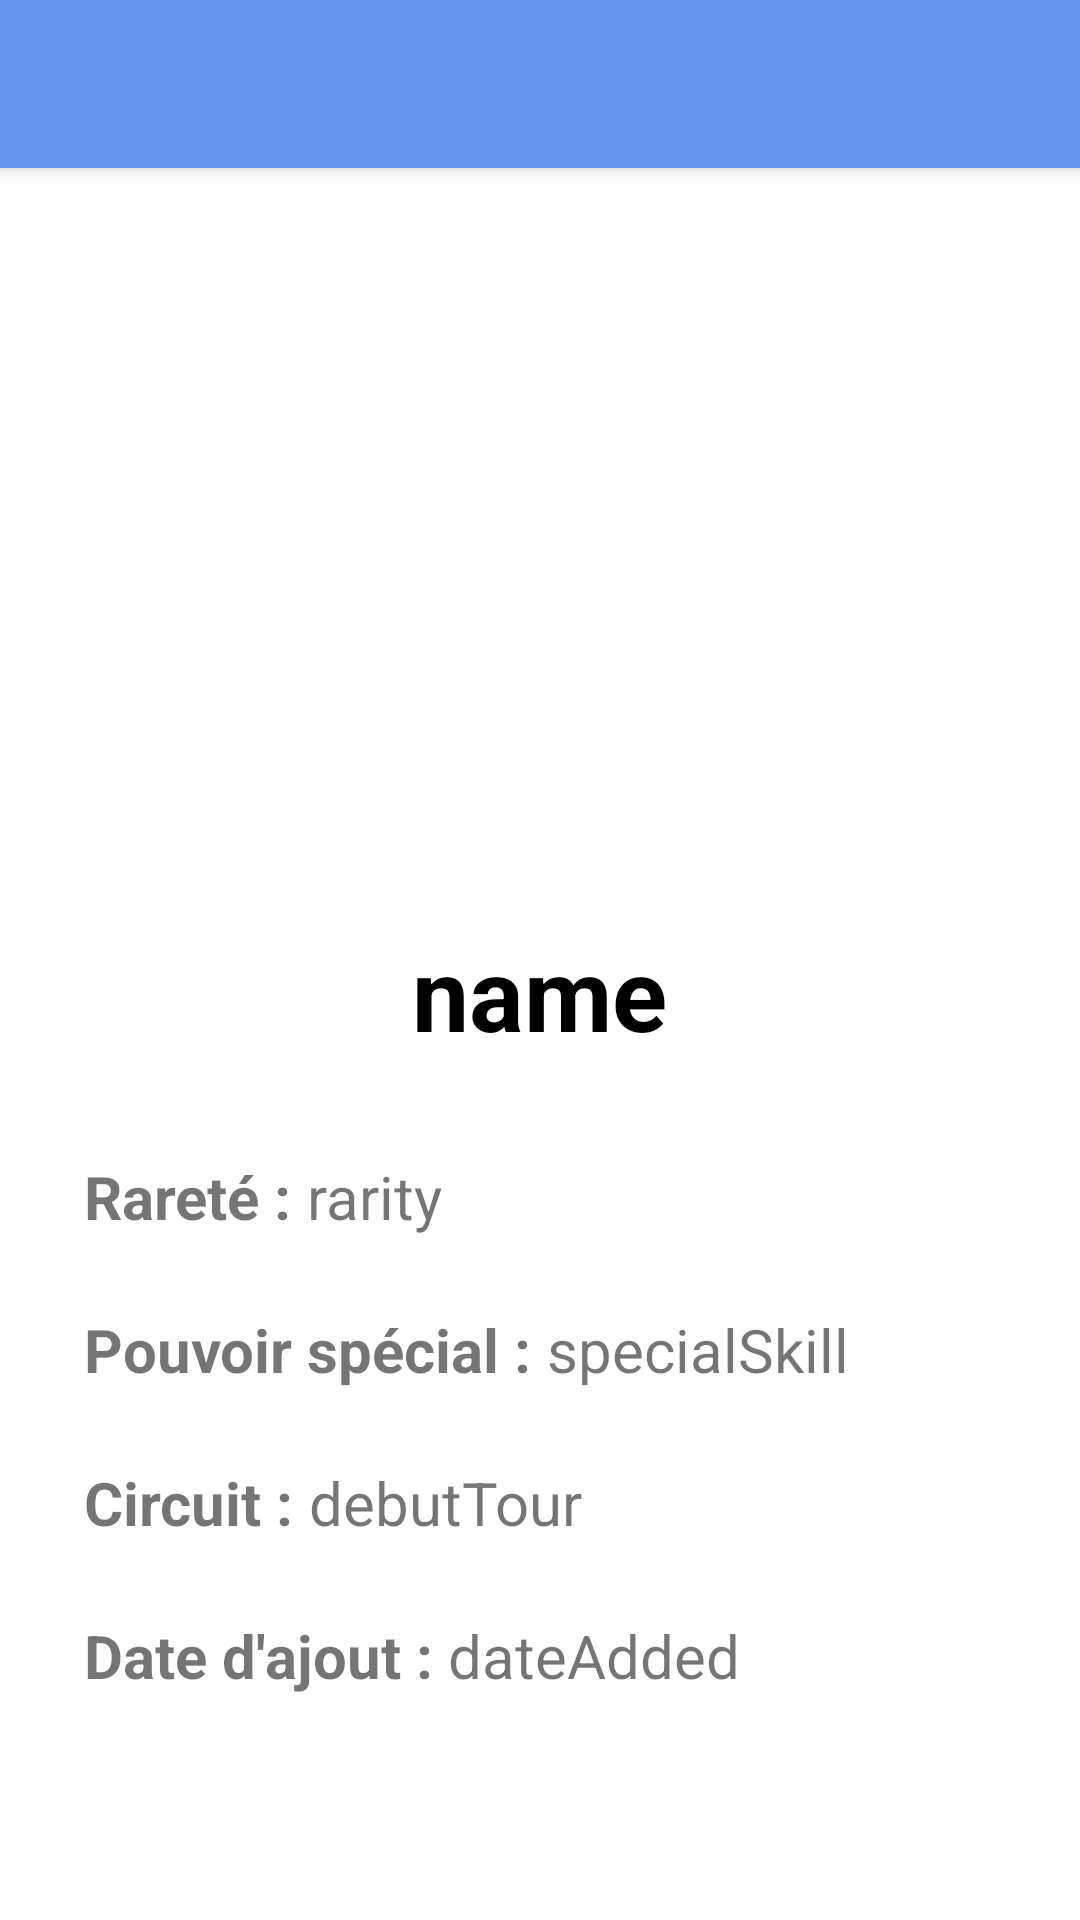

Here is an Android app screen rendered from its layout file. Give the layout XML and the strings, colors and styles it references.
<!-- AndroidManifest.xml: application theme Theme.Mario -->
<!-- res/layout/player_infos.xml -->
<?xml version="1.0" encoding="utf-8"?>
<androidx.constraintlayout.widget.ConstraintLayout xmlns:android="http://schemas.android.com/apk/res/android"
    xmlns:app="http://schemas.android.com/apk/res-auto"
    xmlns:tools="http://schemas.android.com/tools"
    android:layout_width="match_parent"
    android:layout_height="match_parent"
    tools:context=".View.PlayerInfos">


    <androidx.appcompat.widget.Toolbar
        android:id="@+id/my_toolbar"
        android:layout_width="match_parent"
        android:layout_height="?attr/actionBarSize"
        android:background="?attr/colorPrimary"
        android:elevation="4dp"
        android:theme="@style/ThemeOverlay.AppCompat.Dark.ActionBar"
        app:layout_constraintTop_toTopOf="parent"
        app:popupTheme="@style/ThemeOverlay.AppCompat.Light"
        tools:layout_editor_absoluteX="0dp" />
    <TextView
        android:id="@+id/LBL_CircuitValue"
        android:layout_width="wrap_content"
        android:layout_height="wrap_content"
        android:text="debutTour"
        android:textSize="20sp"
        app:layout_constraintBottom_toBottomOf="@+id/LBL_Circuit"
        app:layout_constraintStart_toEndOf="@+id/LBL_Circuit"
        app:layout_constraintTop_toTopOf="@+id/LBL_Circuit" />

    <TextView
        android:id="@+id/LBL_DateAddedValue"
        android:layout_width="wrap_content"
        android:layout_height="wrap_content"
        android:text="dateAdded"
        android:textSize="20sp"
        app:layout_constraintBottom_toBottomOf="@+id/LBL_DateAdded"
        app:layout_constraintStart_toEndOf="@+id/LBL_DateAdded"
        app:layout_constraintTop_toTopOf="@+id/LBL_DateAdded" />

    <ImageView
        android:id="@+id/IMG_Avatar"
        android:layout_width="200dp"
        android:layout_height="200dp"
        android:layout_marginTop="76dp"
        app:layout_constraintEnd_toEndOf="parent"
        app:layout_constraintHorizontal_bias="0.497"
        app:layout_constraintStart_toStartOf="parent"
        app:layout_constraintTop_toTopOf="parent" />

    <TextView
        android:id="@+id/LBL_Name"
        android:layout_width="wrap_content"
        android:layout_height="wrap_content"
        android:layout_marginTop="32dp"
        android:text="name"
        android:textColor="#000000"
        android:textSize="34sp"
        android:textStyle="bold"
        app:layout_constraintEnd_toEndOf="@+id/IMG_Avatar"
        app:layout_constraintStart_toStartOf="@+id/IMG_Avatar"
        app:layout_constraintTop_toBottomOf="@+id/IMG_Avatar" />

    <TextView
        android:id="@+id/LBL_SpecialSkill"
        android:layout_width="wrap_content"
        android:layout_height="wrap_content"
        android:layout_marginTop="24dp"
        android:text="Pouvoir spécial : "
        android:textSize="20sp"
        android:textStyle="bold"
        app:layout_constraintStart_toStartOf="@+id/LBL_Rarity"
        app:layout_constraintTop_toBottomOf="@+id/LBL_Rarity" />

    <TextView
        android:id="@+id/LBL_Circuit"
        android:layout_width="wrap_content"
        android:layout_height="wrap_content"
        android:layout_marginTop="24dp"
        android:text="Circuit : "
        android:textSize="20sp"
        android:textStyle="bold"
        app:layout_constraintStart_toStartOf="@+id/LBL_SpecialSkill"
        app:layout_constraintTop_toBottomOf="@+id/LBL_SpecialSkill" />

    <TextView
        android:id="@+id/LBL_Rarity"
        android:layout_width="wrap_content"
        android:layout_height="wrap_content"
        android:layout_marginStart="28dp"
        android:layout_marginTop="32dp"
        android:text="Rareté : "
        android:textSize="20sp"
        android:textStyle="bold"
        app:layout_constraintStart_toStartOf="parent"
        app:layout_constraintTop_toBottomOf="@+id/LBL_Name" />

    <TextView
        android:id="@+id/LBL_RarityValue"
        android:layout_width="wrap_content"
        android:layout_height="wrap_content"
        android:text="rarity"
        android:textSize="20sp"
        app:layout_constraintBottom_toBottomOf="@+id/LBL_Rarity"
        app:layout_constraintStart_toEndOf="@+id/LBL_Rarity"
        app:layout_constraintTop_toTopOf="@+id/LBL_Rarity" />

    <TextView
        android:id="@+id/LBL_SpecialSkillValue"
        android:layout_width="wrap_content"
        android:layout_height="wrap_content"
        android:text="specialSkill"
        android:textSize="20sp"
        app:layout_constraintBottom_toBottomOf="@+id/LBL_SpecialSkill"
        app:layout_constraintStart_toEndOf="@+id/LBL_SpecialSkill"
        app:layout_constraintTop_toTopOf="@+id/LBL_SpecialSkill" />

    <TextView
        android:id="@+id/LBL_DateAdded"
        android:layout_width="wrap_content"
        android:layout_height="wrap_content"
        android:layout_marginTop="24dp"
        android:text="Date d'ajout : "
        android:textSize="20sp"
        android:textStyle="bold"
        app:layout_constraintStart_toStartOf="@+id/LBL_Circuit"
        app:layout_constraintTop_toBottomOf="@+id/LBL_Circuit" />
</androidx.constraintlayout.widget.ConstraintLayout>
<!-- resources referenced by this layout -->
<resources>
  <style name="Theme.Mario" parent="Theme.MaterialComponents.DayNight.NoActionBar">
          
          <item name="colorPrimary">@color/CornflowerBlue</item>
          <item name="colorPrimaryVariant">@color/blue</item>
          <item name="colorOnPrimary">@color/white</item>
          
          <item name="colorSecondary">@color/teal_200</item>
          <item name="colorSecondaryVariant">@color/teal_700</item>
          <item name="colorOnSecondary">@color/black</item>
          
          <item name="android:statusBarColor" tools:targetApi="l">?attr/colorPrimaryVariant</item>
          
      </style>
  <color name="CornflowerBlue">#6495ED</color>
  <color name="blue">#0000FF</color>
  <color name="white">#FFFFFFFF</color>
  <color name="teal_200">#FF03DAC5</color>
  <color name="teal_700">#FF018786</color>
  <color name="black">#FF000000</color>
</resources>
